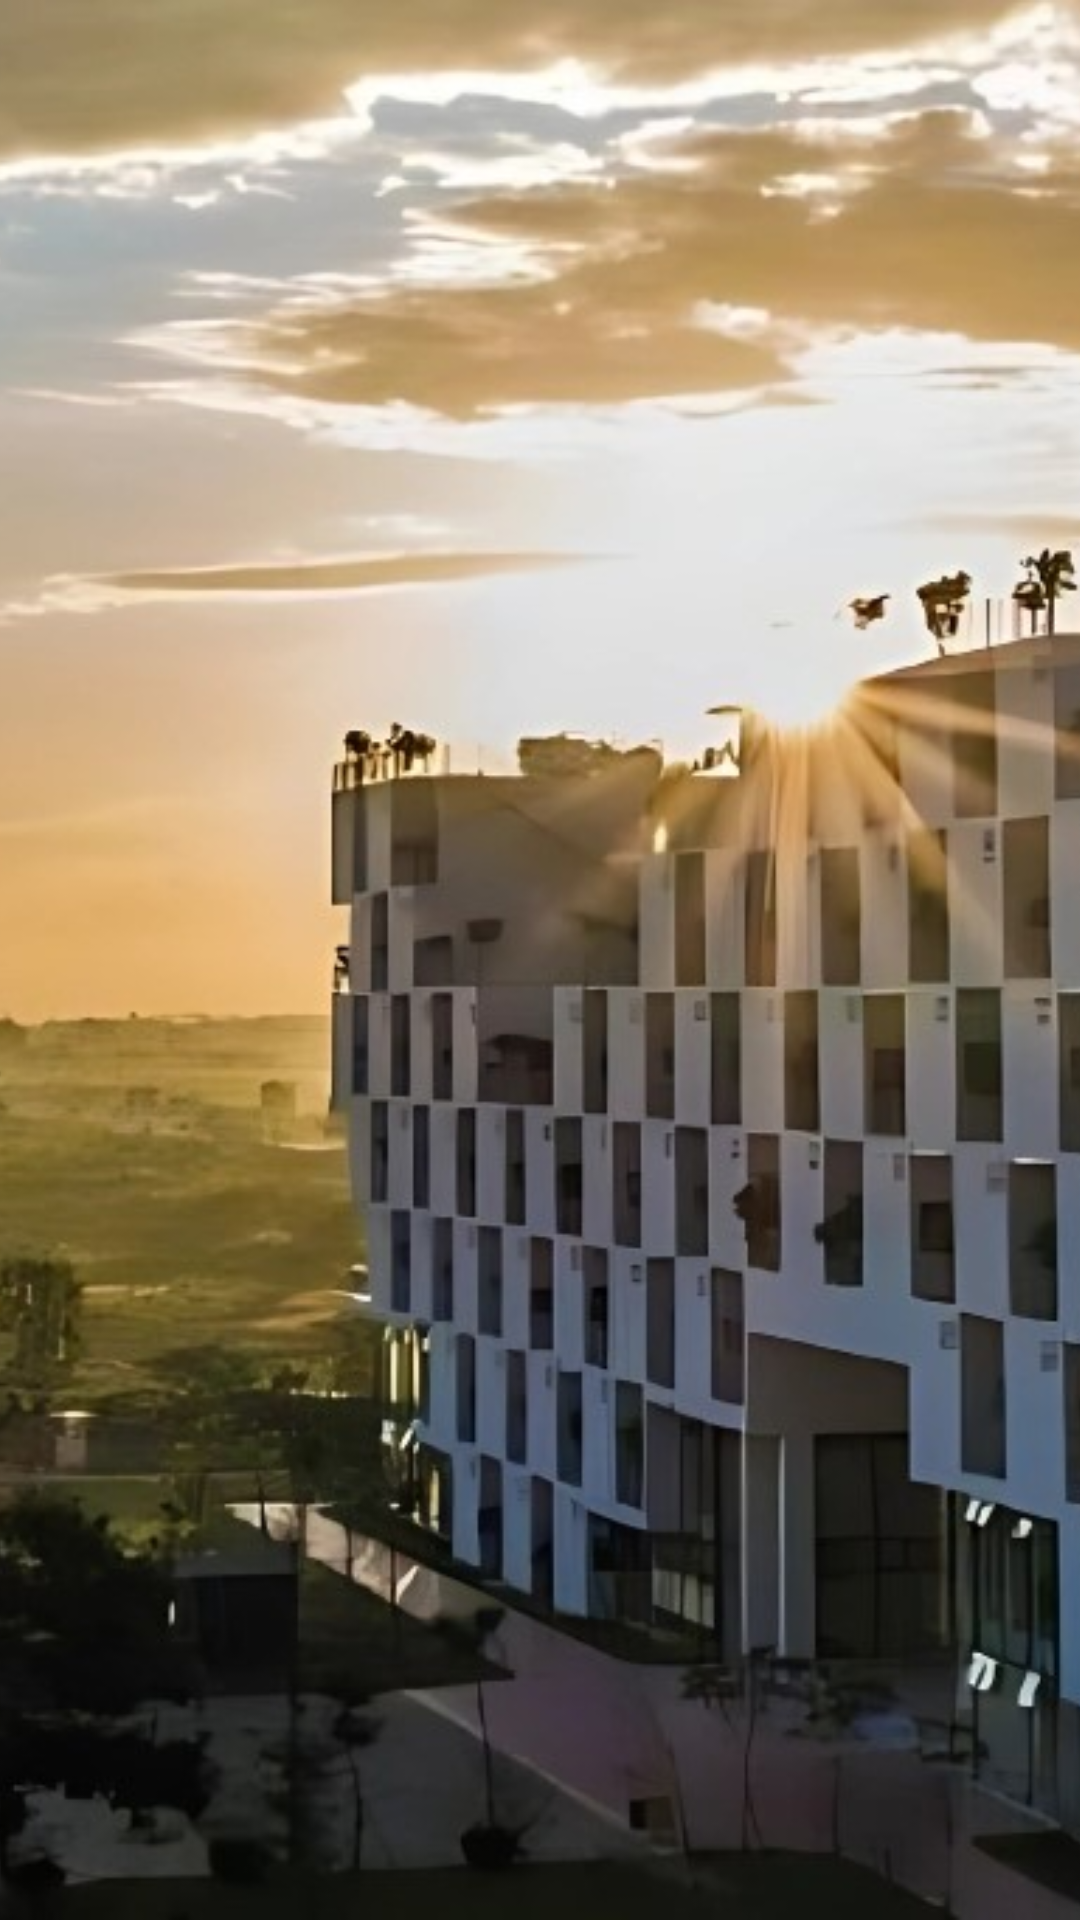

Android layout source for this screen:
<!-- AndroidManifest.xml: application theme Theme.LearningQuizApp.CustomActionBar -->
<!-- res/layout/nav_header_layout.xml -->
<?xml version="1.0" encoding="utf-8"?>
<LinearLayout xmlns:android="http://schemas.android.com/apk/res/android"
    android:orientation="vertical"
    android:layout_width="match_parent"
    android:layout_height="150dp">
    <ImageView
        android:layout_width="match_parent"
        android:layout_height="match_parent"
        android:src="@drawable/cmp"
        android:scaleType="centerCrop"
        android:contentDescription="@string/image_description"
        />

</LinearLayout>
<!-- resources referenced by this layout -->
<resources>
  <!-- drawable cmp: jpg bitmap (drawable, 220359 bytes) -->
  <string name="image_description">Description of the image here</string>
  <style name="Theme.LearningQuizApp.CustomActionBar" parent="Theme.MaterialComponents.Light.DarkActionBar">
          <item name="colorPrimary">#FF9800</item>
          <item name="colorPrimaryDark">#F57C00</item>
          <item name="colorAccent">#FFB74D</item>
      </style>
</resources>
